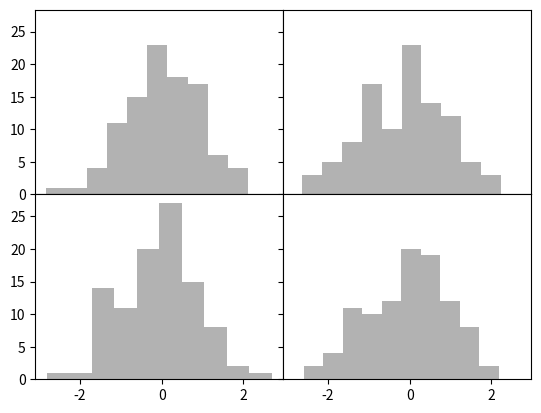

The matplotlib source for this figure:
# figure & subplot

"""
subplot() 함수 사용
추가옵션 사용해보기
sharex : 서브플롯이 x축 눈금을 같이 쓴다.
sharey : 서브플롯이 y축 눈금을 함께 쓴다.
"""


from matplotlib import pyplot as plt
from numpy.random import randn


fig, sp = plt.subplots(2, 2, sharex=True, sharey=True)

for i in range(2):
    for j in range(2):
        sp[i, j].hist(randn(100), color='k', alpha=0.3)

plt.subplots_adjust(left=None, bottom=None, right=None, top=None, wspace=0, hspace=0)
plt.show()
